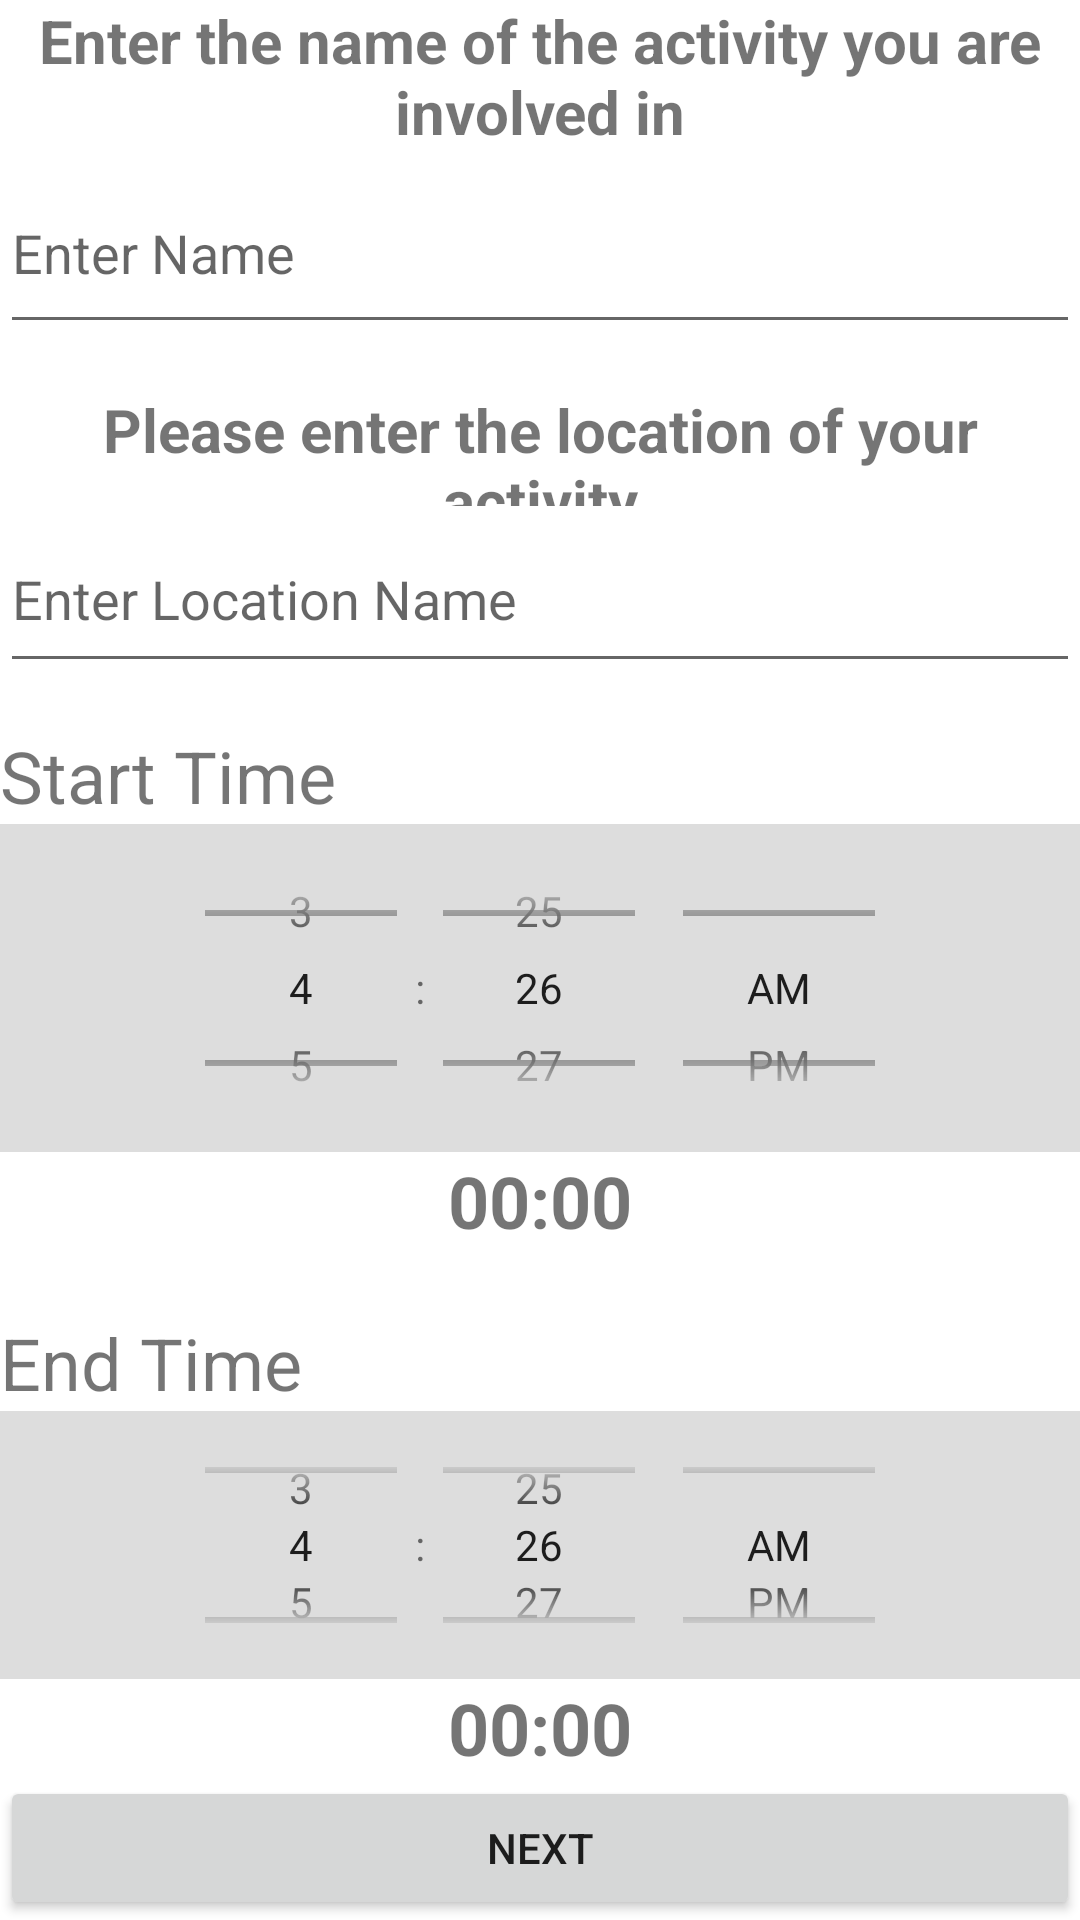

The Android layout XML behind this screen, and the referenced resources:
<!-- AndroidManifest.xml: application theme Theme.AS1 -->
<!-- res/layout/activity_add_extras_details.xml -->
<?xml version="1.0" encoding="utf-8"?>
<androidx.constraintlayout.widget.ConstraintLayout xmlns:android="http://schemas.android.com/apk/res/android"
    xmlns:app="http://schemas.android.com/apk/res-auto"
    xmlns:tools="http://schemas.android.com/tools"
    android:layout_width="match_parent"
    android:layout_height="match_parent"
    android:layout_margin="5sp"
    tools:context=".AddExtrasDetailsActivity">

    <LinearLayout
        android:id="@+id/linearLayout"
        android:layout_width="match_parent"
        android:layout_height="match_parent"
        android:orientation="vertical">

        <TextView
            android:id="@+id/activit_name_prompt"
            android:layout_width="match_parent"
            android:layout_height="wrap_content"
            android:text="Enter the name of the activity you are involved in"
            android:textAlignment="center"
            android:textSize="20sp"
            android:textStyle="bold" />

        <EditText
            android:id="@+id/activity_name_input"
            android:layout_width="match_parent"
            android:layout_height="64dp"
            android:ems="10"
            android:hint="Enter Name"
            android:inputType="textPersonName" />

        <TextView
            android:id="@+id/activity_location_prompt"
            android:layout_width="match_parent"
            android:layout_height="39dp"
            android:layout_marginTop="15dp"
            android:text="Please enter the location of your activity"
            android:textAlignment="center"
            android:textSize="20sp"
            android:textStyle="bold" />

        <EditText
            android:id="@+id/activity_location_input"
            android:layout_width="match_parent"
            android:layout_height="59dp"
            android:ems="10"
            android:hint="Enter Location Name"
            android:inputType="textPersonName" />

        <TextView
            android:id="@+id/start_time_label_extra"
            android:layout_width="match_parent"
            android:layout_height="47dp"
            android:gravity="bottom"
            android:text="Start Time"
            android:textSize="24sp" />

        <TimePicker
            android:id="@+id/time_picker_start"
            android:layout_width="match_parent"
            android:layout_height="20dp"
            android:layout_weight="1"
            android:background="@color/background_gradient_end"
            android:headerBackground="@color/cardinal"
            android:timePickerMode="spinner" />

        <TextView
            android:id="@+id/time_display_start"
            android:layout_width="match_parent"
            android:layout_height="wrap_content"
            android:text="00:00"
            android:textAlignment="center"
            android:textSize="24sp"
            android:textStyle="bold" />

        <TextView
            android:id="@+id/textsize"
            android:layout_width="match_parent"
            android:layout_height="54dp"
            android:gravity="bottom"
            android:text="End Time"
            android:textSize="24sp" />

        <TimePicker
            android:id="@+id/time_picker_end"
            android:layout_width="match_parent"
            android:layout_height="0dp"
            android:layout_weight="1"
            android:background="@color/background_gradient_end"
            android:headerBackground="@color/cardinal"
            android:timePickerMode="spinner" />

        <TextView
            android:id="@+id/time_display_end"
            android:layout_width="match_parent"
            android:layout_height="wrap_content"
            android:text="00:00"
            android:textAlignment="center"
            android:textSize="24sp"
            android:textStyle="bold" />

        <Button
            android:id="@+id/next_btn_extras_details"
            android:layout_width="match_parent"
            android:layout_height="wrap_content"
            android:text="Next" />
    </LinearLayout>

</androidx.constraintlayout.widget.ConstraintLayout>
<!-- resources referenced by this layout -->
<resources>
  <color name="background_gradient_end">#DDDDDD</color>
  <color name="cardinal">#C8102E</color>
  <style name="Theme.AS1" parent="Theme.MaterialComponents.DayNight.NoActionBar">
          
          <item name="colorPrimary">@color/cardinal</item>
          <item name="colorPrimaryVariant">@color/gold</item>
          <item name="colorOnPrimary">@color/white</item>
          
          <item name="colorSecondary">@color/teal_200</item>
          <item name="colorSecondaryVariant">@color/teal_700</item>
          <item name="colorOnSecondary">@color/black</item>
          
          <item name="android:statusBarColor" tools:targetApi="l">?attr/colorPrimaryVariant</item>
          
      </style>
  <color name="gold">#F1BE48</color>
  <color name="white">#FFFFFFFF</color>
  <color name="teal_200">#FF03DAC5</color>
  <color name="teal_700">#FF018786</color>
  <color name="black">#FF000000</color>
</resources>
